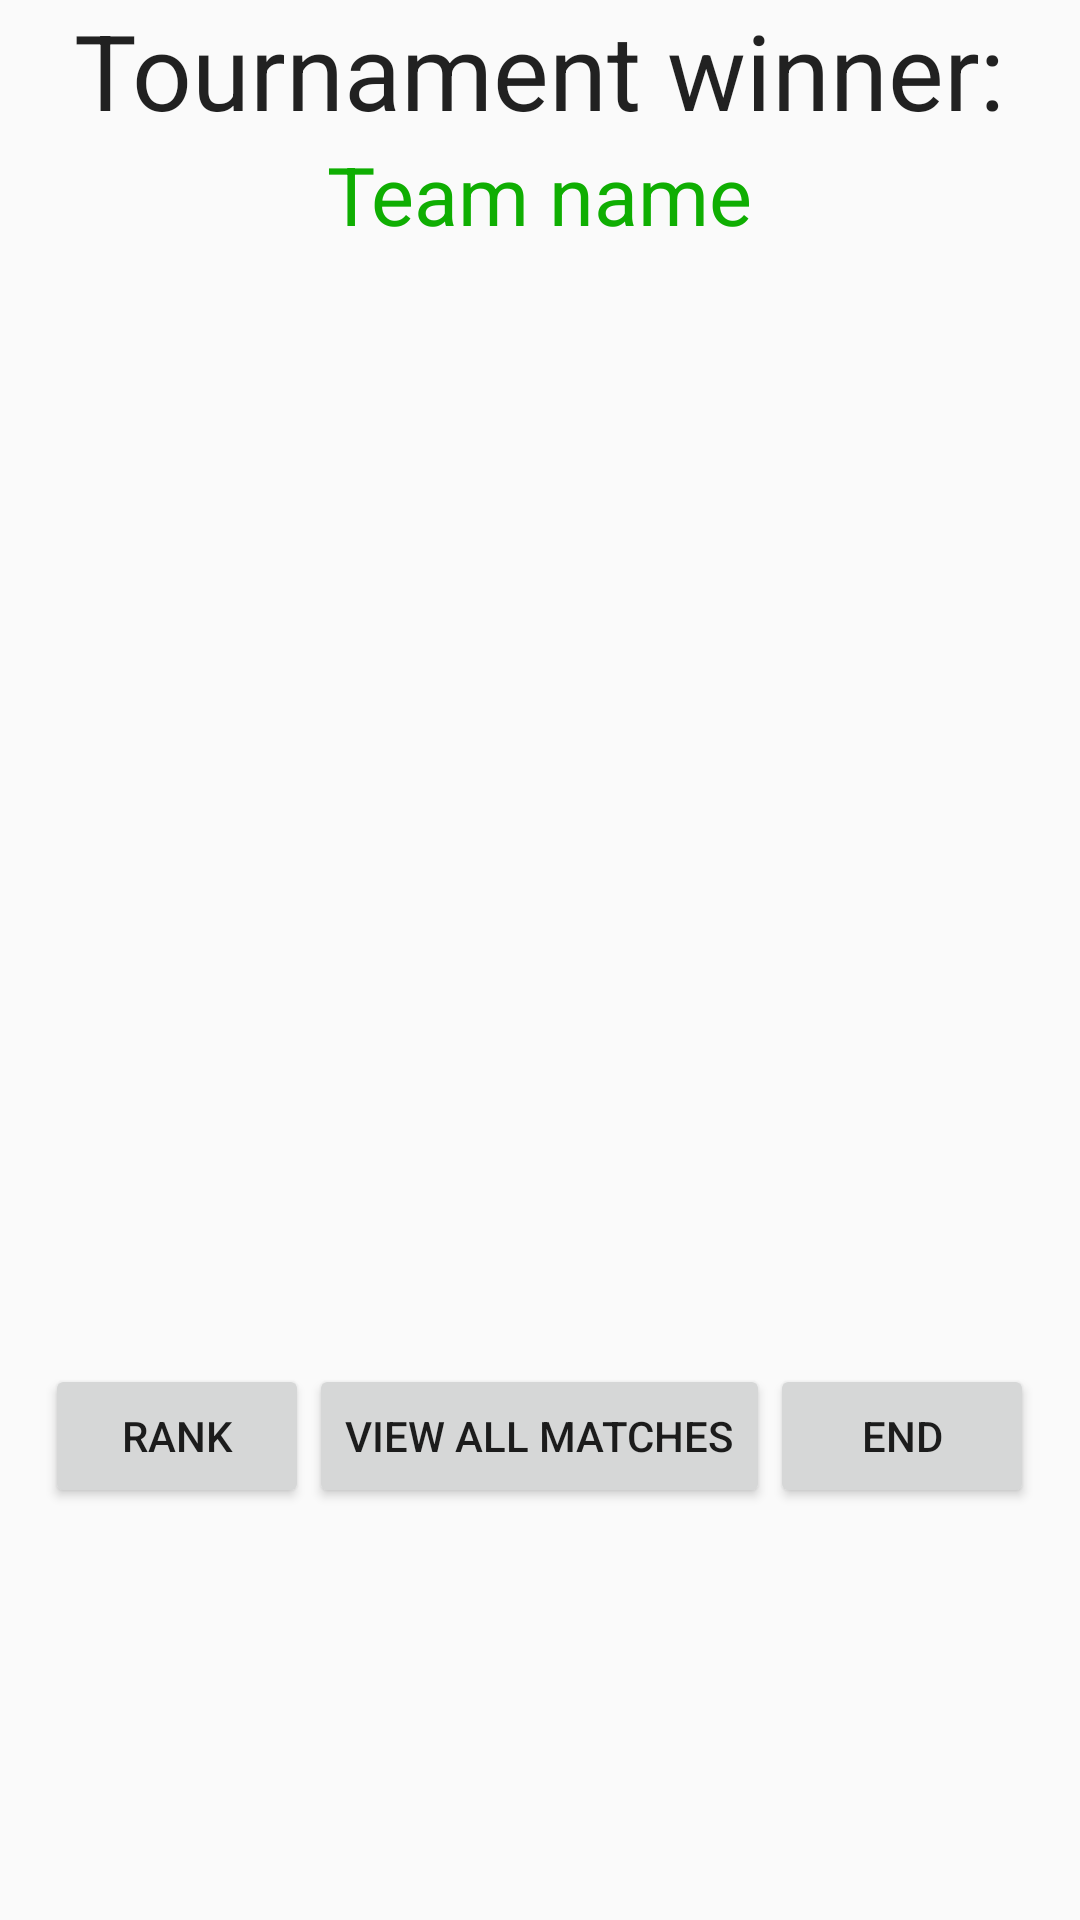

The Android layout XML behind this screen, and the referenced resources:
<!-- AndroidManifest.xml: application theme AppTheme -->
<!-- res/layout/tournament_winner.xml -->
<?xml version="1.0" encoding="utf-8"?>
<LinearLayout xmlns:android="http://schemas.android.com/apk/res/android"
    android:orientation="vertical" android:layout_width="match_parent"
    android:layout_height="match_parent"
    android:weightSum="1">

    <TextView
        android:layout_width="wrap_content"
        android:layout_height="wrap_content"
        android:textAppearance="?android:attr/textAppearanceLarge"
        android:text="@string/tournamentWinner_theWinneris"
        android:id="@+id/textView42"
        android:layout_gravity="center_horizontal"
        android:textSize="35dp" />

    <TextView
        android:layout_width="wrap_content"
        android:layout_height="wrap_content"
        android:textAppearance="?android:attr/textAppearanceLarge"
        android:text="Team name"
        android:id="@+id/textViewWinner_teamName"
        android:textColor="#0FAE02"
        android:layout_gravity="center_horizontal"
        android:textSize="27dp"
        android:paddingBottom="20dp" />

    <ListView
        android:layout_width="match_parent"
        android:layout_height="323dp"
        android:id="@+id/listViewWinner"
        android:layout_gravity="center_horizontal" />

    <LinearLayout
        android:orientation="horizontal"
        android:layout_width="match_parent"
        android:layout_height="wrap_content"
        android:layout_gravity="center_horizontal"
        android:gravity="center_vertical|center_horizontal"
        android:layout_weight="0.35">

        <Button
            android:layout_width="wrap_content"
            android:layout_height="wrap_content"
            android:text="@string/activeTournament_buttonRank"
            android:id="@+id/buttonWinner_rank" />

        <Button
            android:layout_width="wrap_content"
            android:layout_height="wrap_content"
            android:text="@string/activeTournament_buttonMatchlist"
            android:id="@+id/buttonWinner_matchList" />

        <Button
            android:layout_width="wrap_content"
            android:layout_height="wrap_content"
            android:text="@string/tournamentWinner_end"
            android:id="@+id/buttonWinner_end" />
    </LinearLayout>
</LinearLayout>
<!-- resources referenced by this layout -->
<resources>
  <string name="activeTournament_buttonMatchlist">View all matches</string>
  <string name="activeTournament_buttonRank">Rank</string>
  <string name="tournamentWinner_end">End</string>
  <string name="tournamentWinner_theWinneris">Tournament winner:</string>
  <style name="AppTheme" parent="AppTheme.Base">
          
      </style>
  <style name="AppTheme.Base" parent="Theme.AppCompat.Light.NoActionBar">
          <item name="colorPrimary">@color/colorPrimary</item>
          <item name="colorPrimaryDark">@color/colorPrimaryDark</item>
          <item name="colorAccent">@color/colorAccent</item>
      </style>
  <!-- not gathered from this repository: default colours our renderer supplied (Android Studio template values) -->
  <color name="colorPrimary">#FF6200EE</color>
  <color name="colorPrimaryDark">#FF3700B3</color>
  <color name="colorAccent">#FF03DAC5</color>
</resources>
